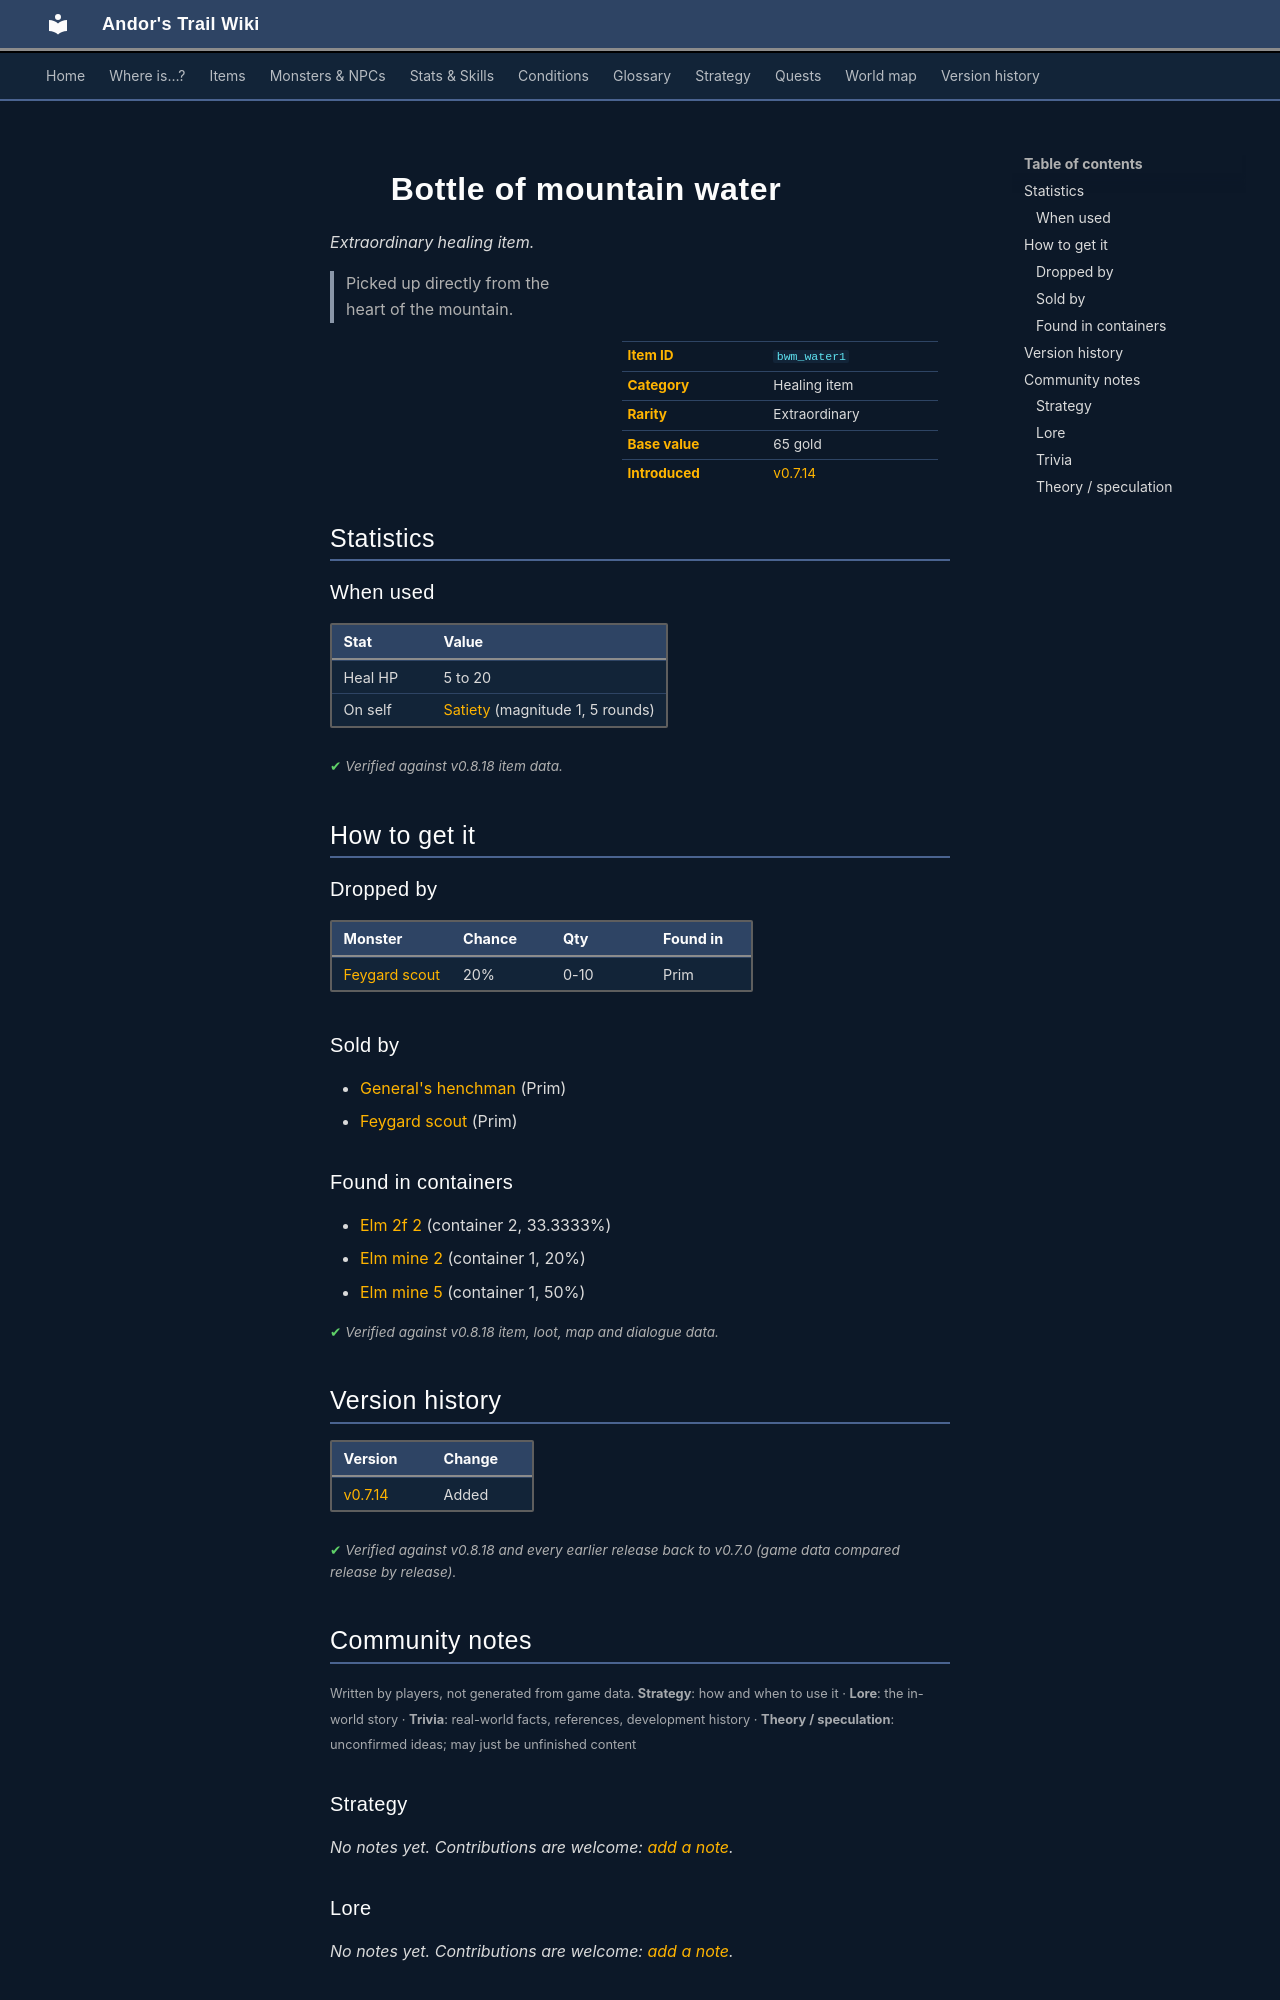

repository: asdfghjkl628/Andor-s-Trail-Wikiiii · page: items/bwm_water1/index.html · generator: mkdocs

---
description: "Bottle of mountain water is a extraordinary healing item in Andor's Trail. How to get it: monster drops, shops, containers. Picked up directly from the heart of the mountain."
---

# ![](../assets/icons/items/items_omi2_13.png){ .sprite } Bottle of mountain water

*Extraordinary healing item.*

<div class="infobox" markdown>

<p class="ib-img"><img class="sprite" src="../../assets/icons/items/items_omi2_13.png" alt=""></p>

| | |
|---|---|
| **Item ID** | `bwm_water1` |
| **Category** | Healing item |
| **Rarity** | Extraordinary |
| **Base value** | 65 gold |
| **Introduced** | [v0.7.14](../versions/0.7.14.md) |

</div>

> Picked up directly from the heart of the mountain.

## Statistics

### When used

| Stat | Value |
|---|---|
| Heal HP | 5 to 20 |
| On self | [Satiety](../conditions/satiety.md) (magnitude 1, 5 rounds) |

<p class="verified">Verified against v0.8.18 item data.</p>

## How to get it

### Dropped by

| Monster | Chance | Qty | Found in |
|---|---|---|---|
| [Feygard scout](../monsters/feygard_scout.md#v-ortholion_guard2) | 20% | 0-10 | Prim |

### Sold by

- [General's henchman](../monsters/ortholion_guard1.md) (Prim)
- [Feygard scout](../monsters/feygard_scout.md#v-ortholion_guard6) (Prim)

### Found in containers

- [Elm 2f 2](../maps/elm_2f_2.md#container-1) (container 2, 33.3333%)
- [Elm mine 2](../maps/elm_mine2.md#container-0) (container 1, 20%)
- [Elm mine 5](../maps/elm_mine5.md#container-0) (container 1, 50%)


<p class="verified">Verified against v0.8.18 item, loot, map and dialogue data.</p>


## Version history

| Version | Change |
|---|---|
| [v0.7.14](../versions/0.7.14.md) | Added |

<p class="verified">Verified against v0.8.18 and every earlier release back to v0.7.0 (game data compared release by release).</p>


## Community notes

<small>Written by players, not generated from game data. **Strategy**: how and when to use it · **Lore**: the in-world story · **Trivia**: real-world facts, references, development history · **Theory / speculation**: unconfirmed ideas; may just be unfinished content</small>

### Strategy

*No notes yet. Contributions are welcome: [add a note](https://github.com/asdfghjkl628/Andor-s-Trail-Wikiiii/new/main/notes/items?filename=bwm_water1.md&value=%23%23%20Strategy%0A%0A%3C%21--%20how%20and%20when%20to%20use%20it%20--%3E%0A%0A%23%23%20Lore%0A%0A%3C%21--%20the%20in-world%20story%20--%3E%0A%0A%23%23%20Trivia%0A%0A%3C%21--%20real-world%20facts%2C%20references%2C%20development%20history%20--%3E%0A%0A%23%23%20Theory%20/%20speculation%0A%0A%3C%21--%20unconfirmed%20ideas%3B%20may%20just%20be%20unfinished%20content%20--%3E%0A).*

### Lore

*No notes yet. Contributions are welcome: [add a note](https://github.com/asdfghjkl628/Andor-s-Trail-Wikiiii/new/main/notes/items?filename=bwm_water1.md&value=%23%23%20Strategy%0A%0A%3C%21--%20how%20and%20when%20to%20use%20it%20--%3E%0A%0A%23%23%20Lore%0A%0A%3C%21--%20the%20in-world%20story%20--%3E%0A%0A%23%23%20Trivia%0A%0A%3C%21--%20real-world%20facts%2C%20references%2C%20development%20history%20--%3E%0A%0A%23%23%20Theory%20/%20speculation%0A%0A%3C%21--%20unconfirmed%20ideas%3B%20may%20just%20be%20unfinished%20content%20--%3E%0A).*

### Trivia

*No notes yet. Contributions are welcome: [add a note](https://github.com/asdfghjkl628/Andor-s-Trail-Wikiiii/new/main/notes/items?filename=bwm_water1.md&value=%23%23%20Strategy%0A%0A%3C%21--%20how%20and%20when%20to%20use%20it%20--%3E%0A%0A%23%23%20Lore%0A%0A%3C%21--%20the%20in-world%20story%20--%3E%0A%0A%23%23%20Trivia%0A%0A%3C%21--%20real-world%20facts%2C%20references%2C%20development%20history%20--%3E%0A%0A%23%23%20Theory%20/%20speculation%0A%0A%3C%21--%20unconfirmed%20ideas%3B%20may%20just%20be%20unfinished%20content%20--%3E%0A).*
